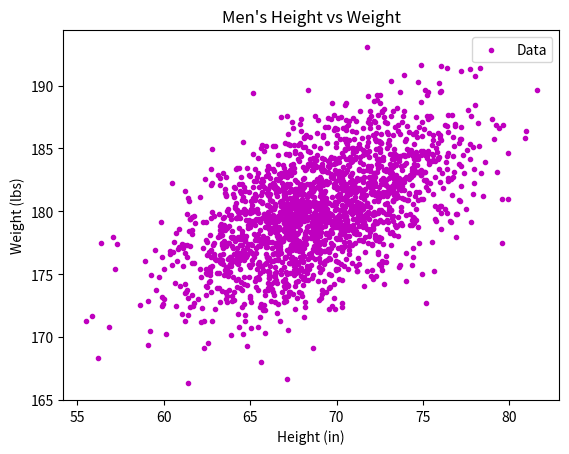

Here is the Python script that generated this plot:
#!/usr/bin/env python3
import numpy as np
import matplotlib.pyplot as plt

mean = [69, 0]
cov = [[15, 8], [8, 15]]
np.random.seed(5)
x, y = np.random.multivariate_normal(mean, cov, 2000).T
y += 180

# Create a scatter plot
plt.scatter(x, y, c='m', marker='.', label='Data')  # 'c' specifies magenta color, 'marker' specifies the point marker

# Add labels and title
plt.xlabel('Height (in)')
plt.ylabel('Weight (lbs)')
plt.title("Men's Height vs Weight")

# Display the legend (if you want)
plt.legend()

# Show the plot
plt.show()
